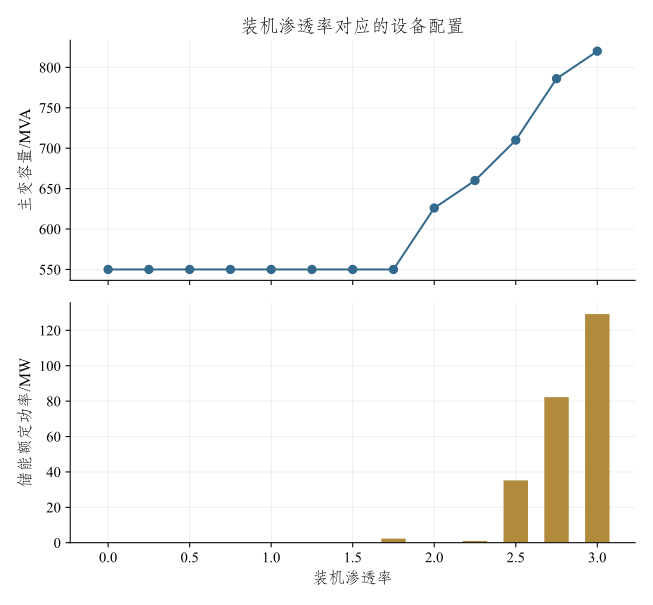

The file beside this chart, header and first rows:
分布式电源装机渗透率, 年最大净负荷平均增长率, 电缆长度占比, 初始转供率, 储能支撑持续时间_h, 负荷分散系数, 容载比, 主变容量_MVA, 储能额定功率_MW, 储能额定能量_MWh, 储能有效支撑功率_MW, 新增联络合计_条, 其中独立新出线_条, 费用现值_万元, 主变费用现值_万元, 储能费用现值_万元, 线路费用现值_万元, 适用联合情景, 节点用途
0.0, 0.04, 0.1, 0.4, 4, 1.1, 1.881, 550.0, 0.0, 0.0, 0.0, 5, 4, 1984, 1380, 0.0, 604.2, 一般城镇及较弱网络参考, 主网格
0.25, 0.04, 0.1, 0.4, 4, 1.1, 1.881, 550.0, 0.0, 0.0, 0.0, 5, 4, 1984, 1380, 0.0, 604.2, 一般城镇及较弱网络参考, 主网格
0.5, 0.04, 0.1, 0.4, 4, 1.1, 1.881, 550.0, 0.0, 0.0, 0.0, 5, 4, 1984, 1380, 0.0, 604.2, 一般城镇及较弱网络参考, 主网格
0.75, 0.04, 0.1, 0.4, 4, 1.1, 1.881, 550.0, 0.0, 0.0, 0.0, 5, 4, 1984, 1380, 0.0, 604.2, 一般城镇及较弱网络参考, 主网格
1.0, 0.04, 0.1, 0.4, 4, 1.1, 1.881, 550.0, 0.0, 0.0, 0.0, 5, 4, 1984, 1380, 0.0, 604.2, 一般城镇及较弱网络参考, 主网格
1.25, 0.04, 0.1, 0.4, 4, 1.1, 1.881, 550.0, 0.0, 0.0, 0.0, 5, 4, 1984, 1380, 0.0, 604.2, 一般城镇及较弱网络参考, 主网格
1.5, 0.04, 0.1, 0.4, 4, 1.1, 1.881, 550.0, 0.0, 0.0, 0.0, 5, 5, 1984, 1380, 0.0, 604.2, 一般城镇及较弱网络参考, 主网格
1.75, 0.04, 0.1, 0.4, 4, 1.1, 1.881, 550.0, 2.3, 4.945, 0.9395, 5, 4, 2484, 1380, 499.7, 604.2, 一般城镇及较弱网络参考, 主网格
2.0, 0.04, 0.1, 0.4, 4, 1.1, 2.14, 626.0, 0.0, 0.0, 0.0, 5, 3, 5720, 5116, 0.0, 604.2, 一般城镇及较弱网络参考, 主网格
2.25, 0.04, 0.1, 0.4, 4, 1.1, 2.257, 660.0, 1.0, 2.15, 0.4085, 6, 5, 6694, 5752, 217.2, 725, 一般城镇及较弱网络参考, 主网格
2.5, 0.04, 0.1, 0.4, 4, 1.1, 2.428, 710.0, 35.2, 75.68, 14.38, 8, 6, 15745, 7132, 7647, 966.7, 一般城镇及较弱网络参考, 主网格
2.75, 0.04, 0.1, 0.4, 4, 1.1, 2.688, 786.0, 82.2, 176.7, 33.58, 6, 4, 29450, 10868, 17857, 725, 一般城镇及较弱网络参考, 主网格
3.0, 0.04, 0.1, 0.4, 4, 1.1, 2.804, 820.0, 129.2, 277.8, 52.78, 6, 4, 40296, 11504, 28068, 725, 一般城镇及较弱网络参考, 主网格
